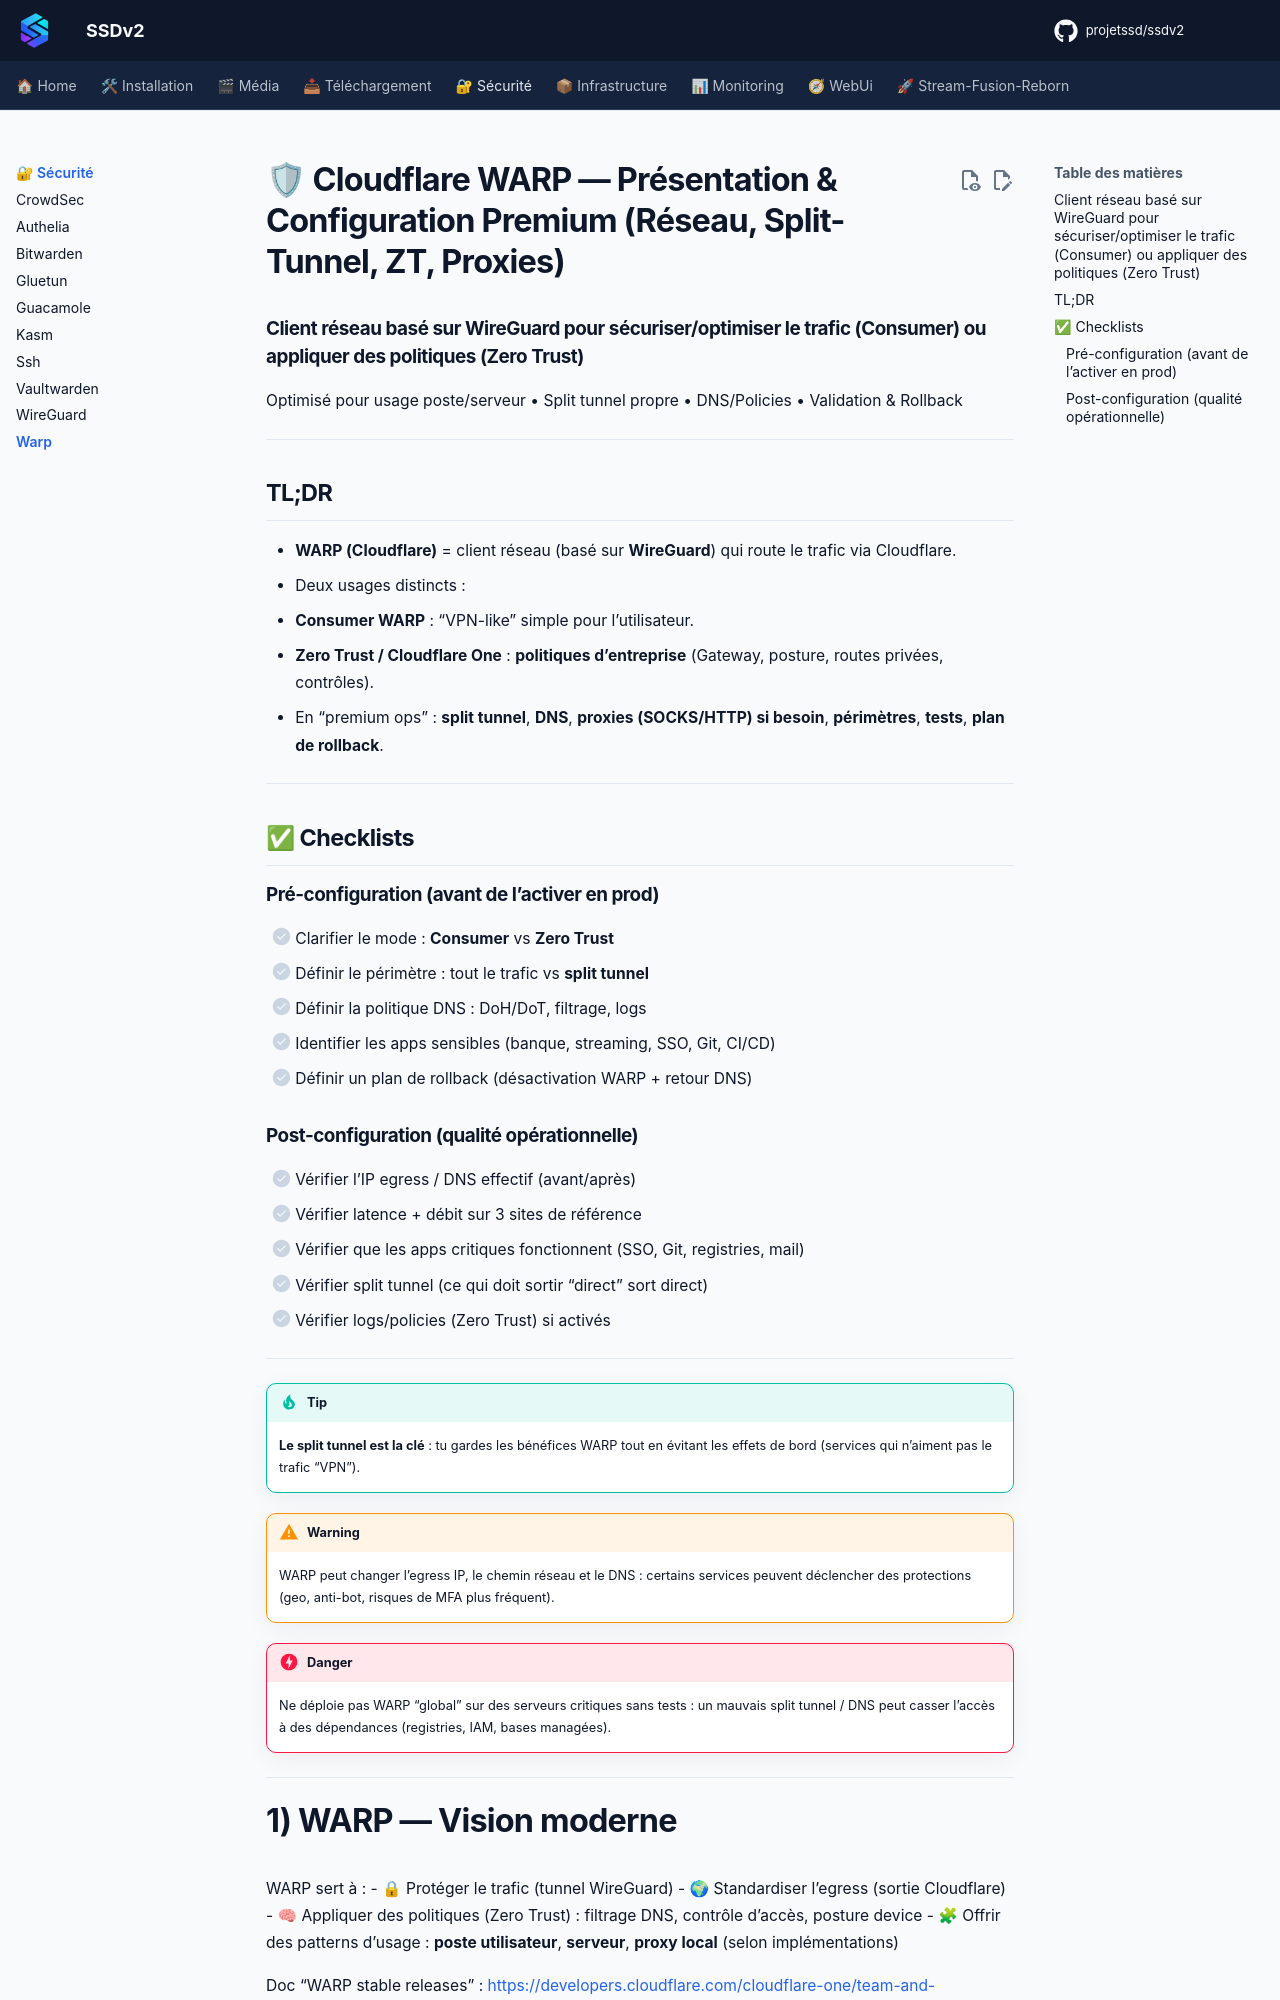

repository: projetssd/ssdv2_docs · page: applications/securite/warp/index.html · generator: mkdocs

# 🛡 Cloudflare WARP — Présentation & Configuration Premium (Réseau, Split-Tunnel, ZT, Proxies)

### Client réseau basé sur WireGuard pour sécuriser/optimiser le trafic (Consumer) ou appliquer des politiques (Zero Trust)
Optimisé pour usage poste/serveur • Split tunnel propre • DNS/Policies • Validation & Rollback

---

## TL;DR

- **WARP (Cloudflare)** = client réseau (basé sur **WireGuard**) qui route le trafic via Cloudflare.
- Deux usages distincts :
  - **Consumer WARP** : “VPN-like” simple pour l’utilisateur.
  - **Zero Trust / Cloudflare One** : **politiques d’entreprise** (Gateway, posture, routes privées, contrôles).
- En “premium ops” : **split tunnel**, **DNS**, **proxies (SOCKS/HTTP) si besoin**, **périmètres**, **tests**, **plan de rollback**.

---

## ✅ Checklists

### Pré-configuration (avant de l’activer en prod)
- [ ] Clarifier le mode : **Consumer** vs **Zero Trust**
- [ ] Définir le périmètre : tout le trafic vs **split tunnel**
- [ ] Définir la politique DNS : DoH/DoT, filtrage, logs
- [ ] Identifier les apps sensibles (banque, streaming, SSO, Git, CI/CD)
- [ ] Définir un plan de rollback (désactivation WARP + retour DNS)

### Post-configuration (qualité opérationnelle)
- [ ] Vérifier l’IP egress / DNS effectif (avant/après)
- [ ] Vérifier latence + débit sur 3 sites de référence
- [ ] Vérifier que les apps critiques fonctionnent (SSO, Git, registries, mail)
- [ ] Vérifier split tunnel (ce qui doit sortir “direct” sort direct)
- [ ] Vérifier logs/policies (Zero Trust) si activés

---

> [!TIP]
> **Le split tunnel est la clé** : tu gardes les bénéfices WARP tout en évitant les effets de bord (services qui n’aiment pas le trafic “VPN”).

> [!WARNING]
> WARP peut changer l’egress IP, le chemin réseau et le DNS : certains services peuvent déclencher des protections (geo, anti-bot, risques de MFA plus fréquent).

> [!DANGER]
> Ne déploie pas WARP “global” sur des serveurs critiques sans tests : un mauvais split tunnel / DNS peut casser l’accès à des dépendances (registries, IAM, bases managées).

---
